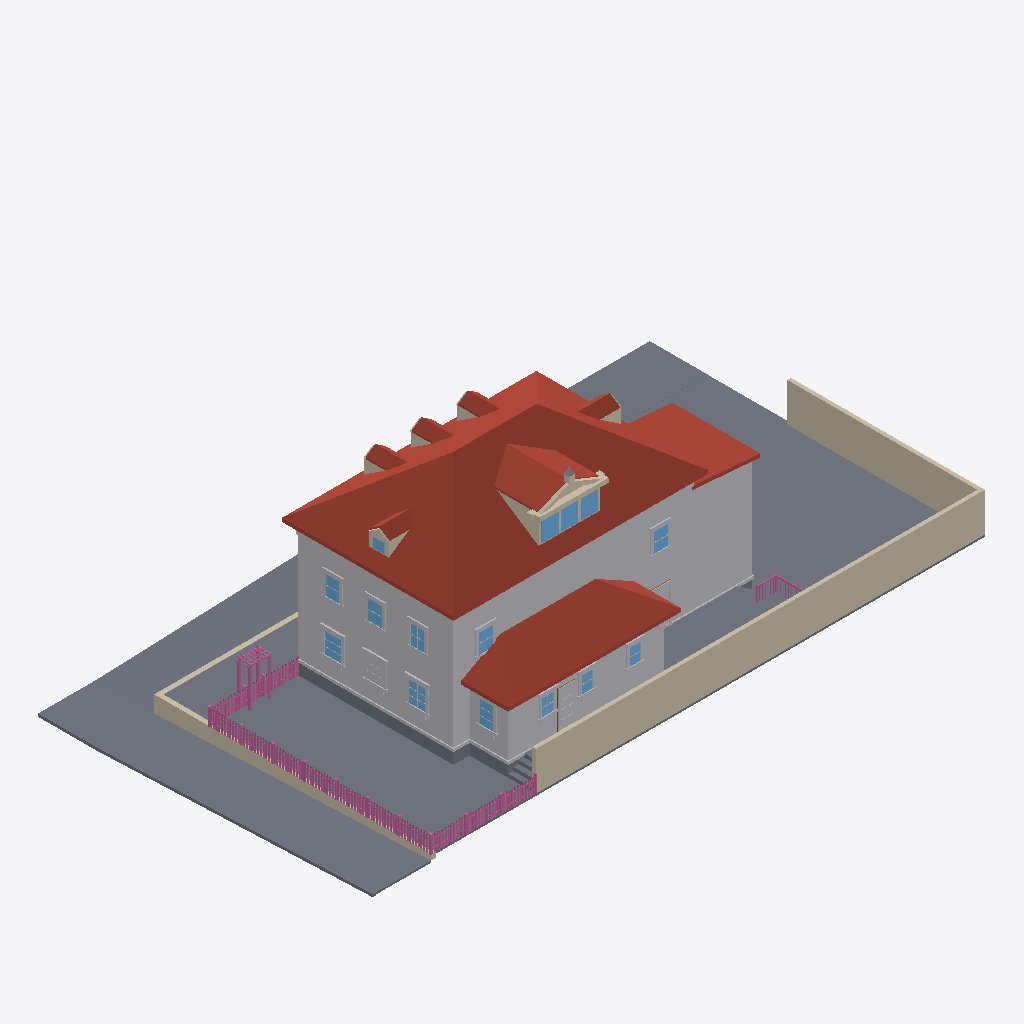
Isometric view of an IFC building model (IFC-SPF (STEP), schema IFC4, length unit metre), seen from the south-west, elements coloured by IFC class: 161 railings (pink), 83 other elements (light grey), 26 walls (beige), 24 slabs (grey), 15 roofs (red-brown), 15 windows (light blue), 1 door (brown).
Extent 33.7 m × 18.5 m × 11.9 m (x, y, z). Elements (856): 357 IfcBuildingElementProxy, 230 IfcRailing, 132 IfcWindow, 81 IfcWall, 37 IfcSlab, 15 IfcRoof, 4 IfcDoor.

HEADER;
FILE_DESCRIPTION(('ViewDefinition[DesignTransferView]'),'2;1');
FILE_NAME('/dev/null','2026-09-05T16:38:28+00:00',(''),(''),'IfcOpenShell 0.8.5','IfcOpenShell 0.8.5','Nobody');
FILE_SCHEMA(('IFC4'));
ENDSEC;
DATA;
#1=IFCPROJECT('1AjjBzDbX0kw4Lh81Tp1xg',$,'Eureka Residence',$,$,$,$,(#10),#5);
#12=IFCSITE('0qEW8ZzAf6fuOry3UJZMyG',$,'Site',$,$,$,$,$,$,$,$,$,$,$);
#13=IFCBUILDING('3EewKom9v9fvVMbrdMtUdC',$,'Eureka House',$,$,$,$,$,$,$,$,$);
#14=IFCBUILDINGSTOREY('385OZz6jb8XBOCNySM$U4s',$,'Site',$,$,$,$,$,$,$);
#18=IFCSLAB('3lbc6nSBP1IBziC72Otw3x',$,'Lot',$,$,#42,#31,$,.BASESLAB.);
#2028=IFCROOF('2KKNIQQTX7ywRJPRSbKa5i',$,'Roof - primary',$,$,#2039,#2029,$,.HIP_ROOF.);
#67=IFCBUILDINGELEMENTPROXY('3ospb_uL1DTfU4XsdCCJ2G',$,'Massing - primary',$,$,#90,#80,$,$);
#20438=IFCWALL('2B419mTQ5CVxRbxsmrOs5x',$,'Lot wall - south',$,$,#20461,#20451,$,$);
#4446=IFCROOF('0bXdRXwdv2re1G5UPtpi6Z',$,'Roof - scullery',$,$,#4457,#4447,$,.SHED_ROOF.);
#28926=IFCSLAB('1mtfFA$1XDJv$oEZ_tJ_Qk',$,'Park strip - west',$,$,#28937,#28927,$,.BASESLAB.);
#20462=IFCWALL('0jp04sTkD5fRllFp6wBtBe',$,'Lot wall - east',$,$,#20482,#20472,$,$);
#4245=IFCBUILDINGELEMENTPROXY('2yBcET7x5CqfPOCwpSa$Yl',$,'Massing - extension',$,$,#4256,#4246,$,$);
#28884=IFCSLAB('2bFSGudVXAVfooc3n$mF4K',$,'Sidewalk - west',$,$,#28895,#28885,$,.BASESLAB.);
#4382=IFCBUILDINGELEMENTPROXY('3uv6rQ7ErFfxf6VGsKx03f',$,'Massing - scullery',$,$,#4393,#4383,$,$);
#28737=IFCSLAB('1AIlyzu2P7Shq4WpJJxzfC',$,'Sidewalk - north',$,$,#28748,#28738,$,.BASESLAB.);
#4287=IFCROOF('2VhTN3MO9CDQVUvLJoprd$',$,'Roof - extension',$,$,#4298,#4288,$,.SHED_ROOF.);
#28692=IFCSLAB('2QeRplsOv1RebCXyfWSiSv',$,'Park strip - north',$,$,#28703,#28693,$,.BASESLAB.);
#29152=IFCWALL('2bf25cv716cwbLZU$5qw$f',$,'Retaining wall - west',$,$,#29163,#29153,$,$);
#28980=IFCSLAB('0OhZew7HzCIvVjWVBsvrnD',$,'Sidewalk - NW corner',$,$,#29000,#28990,$,.BASESLAB.);
#28791=IFCSLAB('2EKK4L$MjCP9p$2U4sVbj3',$,'Park strip - north level',$,$,#28811,#28801,$,.BASESLAB.);
#3047=IFCROOF('3DenVlJgfElBv0hs7jDquF',$,'Shed dormer roof W',$,$,#3058,#3048,$,$);
#19700=IFCSLAB('1POnjgzrX9ixabv5WsHX4P',$,'Deck',$,$,#19720,#19710,$,$);
#43=IFCSLAB('2SPoBtqGr3aBJFvfB7OcXh',$,'Crawlspace - primary',$,$,#66,#56,$,.BASESLAB.);
#28812=IFCSLAB('2ZN0ZkNC1DiuCNdzxwXRQM',$,'Sidewalk - north level',$,$,#28832,#28822,$,.BASESLAB.);
#28968=IFCSLAB('1_kuJwA_5FivHwqbfR6xYl',$,'Curb - west',$,$,#28979,#28969,$,.BASESLAB.);
#19676=IFCSLAB('2CL3bMQo5ChPXbdSsqop1n',$,'Deck',$,$,#19699,#19689,$,$);
#115=IFCBUILDINGELEMENTPROXY('2ELsuBFl5CHf1PyvI369Pf',$,'Belt course - primary',$,$,#135,#125,$,$);
#3089=IFCROOF('0peDcB4$DFDACsLbzAcLOw',$,'Shed dormer roof E',$,$,#3100,#3090,$,$);
#29073=IFCWALL('0zTpn3ZkjFYgT6OwS1a9BJ',$,'Retaining wall - north west of entry',$,$,#29084,#29074,$,$);
#4173=IFCBUILDINGELEMENTPROXY('3lAVh4FU90FRBAepUe1G0y',$,'Water table - primary',$,$,#4193,#4183,$,$);
#3138=IFCWALL('1zLqLJZG11GhXXP5$IWzz1',$,'Pediment cornice',$,$,#3158,#3148,$,$);
#28779=IFCSLAB('0YQm3mRwv4hAkm$V7ivLwh',$,'Curb - north',$,$,#28790,#28780,$,.BASESLAB.);
#4119=IFCROOF('325Ll26O54I8pcZVF$DSYu',$,'Hip dormer west roof S',$,$,#4130,#4120,$,$);
#2289=IFCROOF('3senD8_ivAJgJxYLewsvxD',$,'Dormer 1 roof W',$,$,#2300,#2290,$,$);
#3819=IFCROOF('3N8xCXs7L1FxnyidYXDFnx',$,'Hip dormer east roof S',$,$,#3830,#3820,$,$);
#2589=IFCROOF('1xmf_tGir428z2hhbZSnhi',$,'Dormer 2 roof W',$,$,#2600,#2590,$,$);
#2889=IFCROOF('2D0Sxy79bA$OfzqTjgjtJX',$,'Dormer 3 roof W',$,$,#2900,#2890,$,$);
#4320=IFCSLAB('3z5xvBed5D4ukSdSn7ABcI',$,'Crawlspace - scullery',$,$,#4340,#4330,$,.BASESLAB.);
#2968=IFCWALL('1Y8jnO$Rz58O_05GR2wtWd',$,'Shed dormer cheek W',$,$,#2979,#2969,$,$);
#3447=IFCWINDOW('0JD5BxlJv4huNNWh6zrQRw',$,'Shed dormer window 1',$,$,#3467,#3457,$,$,$,$,$,$);
#10722=IFCBUILDINGELEMENTPROXY('1vHUAvdC18ROOwAPvb4YB$',$,'Back Door part',$,$,#10742,#10732,$,$);
#3489=IFCWINDOW('00lG$O7EzB9xqy7rJvEQLs',$,'Shed dormer window 2',$,$,#3509,#3499,$,$,$,$,$,$);
#3531=IFCWINDOW('31QlBuVmrFxvq8Ha9DOUvK',$,'Shed dormer window 3',$,$,#3551,#3541,$,$,$,$,$,$);
#29022=IFCSLAB('2bT1mFYJr4cuPH6KLj1$bW',$,'Curb - NW corner west',$,$,#29042,#29032,$,.BASESLAB.);
#7644=IFCBUILDINGELEMENTPROXY('0$roFA0V56OBF3PiosKlfr',$,'Window - Dining W (blind)',$,$,#7667,#7657,$,$);
#7857=IFCWINDOW('2RS3YknIP2XPbAlKV3Xboz',$,'Window - Dining W',$,$,#7877,#7867,$,$,$,$,$,$);
#6972=IFCWINDOW('0DFGu3HczCPB4QrSb81TXU',$,'Window - Kitchen W',$,$,#6992,#6982,$,$,$,$,$,$);
#10407=IFCWINDOW('3OEil0tLT0lxOuRlPNmuDY',$,'Window - Scullery E',$,$,#10427,#10417,$,$,$,$,$,$);
#22479=IFCRAILING('1JrUL_9F92vASRxl$x5M6c',$,'Fence rail',$,$,#22499,#22489,$,$);
#11835=IFCWINDOW('1mbIec9f9Eme1kjP8IEo6C',$,'Upper - West 2',$,$,#11855,#11845,$,$,$,$,$,$);
#12171=IFCWINDOW('13Pr6rVgH5C8lBbSAizNxj',$,'Upper - South E',$,$,#12191,#12181,$,$,$,$,$,$);
#22500=IFCRAILING('3CPd41JQnB6ezHE2oypltL',$,'Fence rail',$,$,#22520,#22510,$,$);
#12339=IFCWINDOW('3CHuY5WQ93vfAHGCvvEdYR',$,'Upper - South W',$,$,#12359,#12349,$,$,$,$,$,$);
#3189=IFCWALL('3S6woFoGv3ix4l5ZfWJL3s',$,'Pediment rake',$,$,#3200,#3190,$,$);
#12003=IFCWINDOW('2J5jsiW4D1Cv$P2M3Z0IMZ',$,'Upper - West 3',$,$,#12023,#12013,$,$,$,$,$,$);
#28833=IFCSLAB('2j$KjIVaT99Oq9VhtGoBGX',$,'Curb - north level',$,$,#28853,#28843,$,.BASESLAB.);
#4458=IFCBUILDINGELEMENTPROXY('09MVywoVP1vR7fB1KC$1PI',$,'Water table - scullery',$,$,#4478,#4468,$,$);
#11667=IFCWINDOW('1NZoiHdr96RwzqCio8TjNx',$,'Upper - West 1',$,$,#11687,#11677,$,$,$,$,$,$);
#29001=IFCSLAB('1XaA4jkR15MvkF9cowJV$l',$,'Curb - NW corner north',$,$,#29021,#29011,$,.BASESLAB.);
#9840=IFCWINDOW('2x1NmQ08XEVAfzfnYJ0vlO',$,'Window - Scullery S1',$,$,#9860,#9850,$,$,$,$,$,$);
#10029=IFCWINDOW('1qXKbmKObD09szZkgcZ0As',$,'Window - Scullery S2',$,$,#10049,#10039,$,$,$,$,$,$);
#10218=IFCWINDOW('1Bvv_d8Y92gPL$Zxv3vBec',$,'Window - Scullery S3',$,$,#10238,#10228,$,$,$,$,$,$);
#4299=IFCBUILDINGELEMENTPROXY('1XKBIHL9z1EBTKXYT$2Ndw',$,'Water table - extension',$,$,#4319,#4309,$,$);
#3231=IFCWALL('0XPY5UTLX0Ouo8mHX6mlXY',$,'Pediment rake',$,$,#3242,#3232,$,$);
#28039=IFCRAILING('3OiBdZzcf2hRqywyodOLt1',$,'Trellis post',$,$,#28059,#28049,$,$);
#19805=IFCSLAB('0PQopgkJb5G8shQjORAefv',$,'Deck step W1',$,$,#19825,#19815,$,$);
#19763=IFCSLAB('2PF_BK8ev6Mf1Fs0elENM3',$,'Deck step W0',$,$,#19783,#19773,$,$);
#2173=IFCWALL('3USGGcnTf7aO9LPqwXtyAK',$,'Dormer 1 cheek W',$,$,#2184,#2174,$,$);
#2473=IFCWALL('3nTobow4v5CxtKaXWVSJB7',$,'Dormer 2 cheek W',$,$,#2484,#2474,$,$);
#6927=IFCBUILDINGELEMENTPROXY('1LCVByftv6suYYkxTW0Tp4',$,'Family -) Patio part',$,$,#6950,#6940,$,$);
#3957=IFCWINDOW('287qs94ozFlu76eSbsrg7g',$,'Hip dormer west window',$,$,#3977,#3967,$,$,$,$,$,$);
#2773=IFCWALL('35pElUofXCdOWT_Nwbt0g1',$,'Dormer 3 cheek W',$,$,#2784,#2774,$,$);
#3703=IFCWALL('2Kyx3w6YnBg88ODIRM7gPQ',$,'Hip dormer east cheek S',$,$,#3714,#3704,$,$);
#20483=IFCRAILING('2v9w6quybCtR4Pq4ySwttd',$,'Fence rail',$,$,#20503,#20493,$,$);
#20504=IFCRAILING('3HXnB98dTEwgU_1cadNQTZ',$,'Fence rail',$,$,#20524,#20514,$,$);
#4003=IFCWALL('3LtMnOoZn91APgkT7zM$_N',$,'Hip dormer west cheek S',$,$,#4014,#4004,$,$);
#27997=IFCRAILING('23AG_DbH17rRwBSiMHMx9A',$,'Trellis post',$,$,#28017,#28007,$,$);
#10659=IFCBUILDINGELEMENTPROXY('2lMOUwpeXAaPm2cJnkOF5O',$,'Back Door part',$,$,#10679,#10669,$,$);
#19868=IFCSLAB('3ZH7oSFnbEExHvziIJpKV5',$,'Deck step E3',$,$,#19888,#19878,$,$);
#28060=IFCRAILING('3jRzFSCFzF5eYDaDImrq_z',$,'Trellis post',$,$,#28080,#28070,$,$);
#4077=IFCWALL('2BZQcE4z93LAChUeSsKOVa',$,'Hip dormer west gable',$,$,#4088,#4078,$,$);
#4161=IFCROOF('2WOkkudwvEVQnOU7xtP0n6',$,'Hip dormer west roof N',$,$,#4172,#4162,$,$);
#19847=IFCSLAB('1lvDDZZ2LE6Qf_Vm45Beux',$,'Deck step W2',$,$,#19867,#19857,$,$);
#7098=IFCBUILDINGELEMENTPROXY('1RaWfAlL5DQhKvDP$Mb08h',$,'Header - Window - Kitchen W',$,$,#7118,#7108,$,$);
#7773=IFCBUILDINGELEMENTPROXY('3RwZtyBprEFfem4Xh1MvsZ',$,'Header - Window - Dining W (blind)',$,$,#7793,#7783,$,$);
#7983=IFCBUILDINGELEMENTPROXY('0e4LFFFfPDu8ZxL4VYmlkc',$,'Header - Window - Dining W',$,$,#8003,#7993,$,$);
#10428=IFCBUILDINGELEMENTPROXY('3ES3tVX217owVNXOZaJPXu',$,'Casing - Window - Scullery E',$,$,#10448,#10438,$,$);
#2631=IFCROOF('1vqMKk_LH3PRbfviI7wzPb',$,'Dormer 2 roof E',$,$,#2642,#2632,$,$);
#7668=IFCBUILDINGELEMENTPROXY('2ATDuhA_n75eB_oC4sI13T',$,'Casing - Window - Dining W (blind)',$,$,#7688,#7678,$,$);
#3861=IFCROOF('2PBoga9ZL8DPWUqHvpGu59',$,'Hip dormer east roof N',$,$,#3872,#3862,$,$);
#2331=IFCROOF('2MBtEVcGnFAPl5C3Dzd01Z',$,'Dormer 1 roof E',$,$,#2342,#2332,$,$);
#2931=IFCROOF('23QtTeLC5EEulTjYodFMjm',$,'Dormer 3 roof E',$,$,#2942,#2932,$,$);
#12213=IFCBUILDINGELEMENTPROXY('25KJiqakr9JOUAex52_brB',$,'Casing - Upper - South E',$,$,#12233,#12223,$,$);
#12381=IFCBUILDINGELEMENTPROXY('1rHq_8QI9EFwTiqdMHPFtl',$,'Casing - Upper - South W',$,$,#12401,#12391,$,$);
#6993=IFCBUILDINGELEMENTPROXY('3IAsG0I9b3Ff3o1nEtqY3F',$,'Casing - Window - Kitchen W',$,$,#7013,#7003,$,$);
#11688=IFCBUILDINGELEMENTPROXY('1wkneW92n7FxO6DNS6lVl3',$,'Casing - Upper - West 1',$,$,#11708,#11698,$,$);
#11709=IFCBUILDINGELEMENTPROXY('0E66$curzBSuUk5aTu6Qy7',$,'Casing - Upper - West 1',$,$,#11729,#11719,$,$);
#7878=IFCBUILDINGELEMENTPROXY('0SpMW8aOnEQuKHLG$hthVJ',$,'Casing - Window - Dining W',$,$,#7898,#7888,$,$);
#28018=IFCRAILING('2ZzYvyxsvFMwfvhxoiCioC',$,'Trellis post',$,$,#28038,#28028,$,$);
#7899=IFCBUILDINGELEMENTPROXY('3$YcfwULD3DeMNSqVwx0Ey',$,'Casing - Window - Dining W',$,$,#7919,#7909,$,$);
#11856=IFCBUILDINGELEMENTPROXY('1lNn0fifb7PfyHPP$2m7yL',$,'Casing - Upper - West 2',$,$,#11876,#11866,$,$);
#12024=IFCBUILDINGELEMENTPROXY('3MF84WSNfEPRmXbwo_x1qm',$,'Casing - Upper - West 3',$,$,#12044,#12034,$,$);
#3873=IFCWALL('0KK5NC0cHDIBuTlrPLD7o$',$,'Hip dormer west jamb S',$,$,#3893,#3883,$,$);
#3426=IFCWALL('0dMN9aQJ5Ddwv21aXx2uEX',$,'Shed dormer jamb 0',$,$,#3446,#3436,$,$);
#7731=IFCBUILDINGELEMENTPROXY('3FCfx2Ja59pBDhI3iGyo_W',$,'Sill - Window - Dining W (blind)',$,$,#7751,#7741,$,$);
#7941=IFCBUILDINGELEMENTPROXY('2qjUNIiS5DUOBYaxTftavB',$,'Sill - Window - Dining W',$,$,#7961,#7951,$,$);
#7056=IFCBUILDINGELEMENTPROXY('1LJy1L$QX6PBV$7h7vpGMg',$,'Sill - Window - Kitchen W',$,$,#7076,#7066,$,$);
#10638=IFCBUILDINGELEMENTPROXY('2wPCFVXWr3ZhIue16MO2lG',$,'Back Door part',$,$,#10658,#10648,$,$);
#6822=IFCBUILDINGELEMENTPROXY('2w5Ycn$8XFfAjn0xncRxw0',$,'Family -) Patio part',$,$,#6842,#6832,$,$);
#10344=IFCBUILDINGELEMENTPROXY('2LThftRsD3zRwKjX9khigD',$,'Header - Window - Scullery S3',$,$,#10364,#10354,$,$);
#10071=IFCBUILDINGELEMENTPROXY('3jFmjXYETBWhCw3zfZ2BKx',$,'Casing - Window - Scullery S2',$,$,#10091,#10081,$,$);
#10155=IFCBUILDINGELEMENTPROXY('3Vo7rPl_DC_eVLnJT1dOMr',$,'Header - Window - Scullery S2',$,$,#10175,#10165,$,$);
#3327=IFCWALL('1XWSHtW6r8cO1aUFl2m$TZ',$,'Pediment acroterion plinth',$,$,#3347,#3337,$,$);
#9861=IFCBUILDINGELEMENTPROXY('1e$VjEfbz6RgosjehHuAlG',$,'Casing - Window - Scullery S1',$,$,#9881,#9871,$,$);
#9966=IFCBUILDINGELEMENTPROXY('2c6x$EWYH5lw02GP91TFcY',$,'Header - Window - Scullery S1',$,$,#9986,#9976,$,$);
#10449=IFCBUILDINGELEMENTPROXY('3GSUmrfkr9hhlNDPL8bLez',$,'Casing - Window - Scullery E',$,$,#10469,#10459,$,$);
#19910=IFCRAILING('2t$AU_Ghn5NPcOvjODea2Q',$,'Deck rail E cap',$,$,#19933,#19923,$,$);
#9882=IFCBUILDINGELEMENTPROXY('1ViMdZPw9BhfEprDkcYBtD',$,'Casing - Window - Scullery S1',$,$,#9902,#9892,$,$);
#10491=IFCBUILDINGELEMENTPROXY('0aUjuWUhv7lv8eWyvsMtTi',$,'Sill - Window - Scullery E',$,$,#10511,#10501,$,$);
#7014=IFCBUILDINGELEMENTPROXY('12NaNMBvbD4Qm23MJyD2rB',$,'Casing - Window - Kitchen W',$,$,#7034,#7024,$,$);
#7689=IFCBUILDINGELEMENTPROXY('2Y34a_$wz7bho4Kx9rtVgx',$,'Casing - Window - Dining W (blind)',$,$,#7709,#7699,$,$);
#10050=IFCBUILDINGELEMENTPROXY('06$OobVa5FU8h_OJMXtbXP',$,'Casing - Window - Scullery S2',$,$,#10070,#10060,$,$);
#22437=IFCRAILING('0lNDeKCpzCihv89a$vnlqt',$,'Fence post',$,$,#22457,#22447,$,$);
#12045=IFCBUILDINGELEMENTPROXY('1A$cELnbHEQOEZSRm$Si3i',$,'Casing - Upper - West 3',$,$,#12065,#12055,$,$);
#22353=IFCRAILING('1koIJBTeP4VO4KTbxFtr8X',$,'Fence post',$,$,#22373,#22363,$,$);
#3126=IFCWALL('3ls5nwKrz5GQck6VWpsFZR',$,'Pediment tympanum',$,$,#3137,#3127,$,$);
#7962=IFCBUILDINGELEMENTPROXY('19geLXLKD9hhaxsTxx5dPg',$,'Apron - Window - Dining W',$,$,#7982,#7972,$,$);
#7077=IFCBUILDINGELEMENTPROXY('1nudxFxVL3v9iYu2DuUqbN',$,'Apron - Window - Kitchen W',$,$,#7097,#7087,$,$);
#11772=IFCBUILDINGELEMENTPROXY('3uZEPI5U1CqghhYdHvpi6h',$,'Header - Upper - West 1',$,$,#11792,#11782,$,$);
#11877=IFCBUILDINGELEMENTPROXY('0owwNOcU97lOTkS5xKRn2U',$,'Casing - Upper - West 2',$,$,#11897,#11887,$,$);
#12444=IFCBUILDINGELEMENTPROXY('0bvgONPELAqh$bXVFgMQUC',$,'Header - Upper - South W',$,$,#12464,#12454,$,$);
#11940=IFCBUILDINGELEMENTPROXY('2XAgmGouHDnf1sKgYSnRAH',$,'Header - Upper - West 2',$,$,#11960,#11950,$,$);
#12276=IFCBUILDINGELEMENTPROXY('2e_yyzA1D5khHU1Ok4slTH',$,'Header - Upper - South E',$,$,#12296,#12286,$,$);
#12108=IFCBUILDINGELEMENTPROXY('3BEsgtQZ9FGfcCzXeqqL$9',$,'Header - Upper - West 3',$,$,#12128,#12118,$,$);
#9924=IFCBUILDINGELEMENTPROXY('228ZHPdbP46hFUAXdO54KZ',$,'Sill - Window - Scullery S1',$,$,#9944,#9934,$,$);
#10113=IFCBUILDINGELEMENTPROXY('3uWfWNECrD38m$nVpj0$FS',$,'Sill - Window - Scullery S2',$,$,#10133,#10123,$,$);
#10302=IFCBUILDINGELEMENTPROXY('0qMKIS5DX17ef_W0iPVteV',$,'Sill - Window - Scullery S3',$,$,#10322,#10312,$,$);
#7752=IFCBUILDINGELEMENTPROXY('30IcJFuOLEouzZPsPk6gHz',$,'Apron - Window - Dining W (blind)',$,$,#7772,#7762,$,$);
#12192=IFCBUILDINGELEMENTPROXY('1VPx6mRaT7mgU2VwcRkw8O',$,'Casing - Upper - South E',$,$,#12212,#12202,$,$);
#3372=IFCBUILDINGELEMENTPROXY('0IMKQehAv6D9y9NTj50OL_',$,'Pediment acroterion',$,$,#3383,#3373,$,$);
#3510=IFCWALL('3MlN6MXAn8WfJS1vlTP37u',$,'Shed dormer jamb 2',$,$,#3530,#3520,$,$);
#10239=IFCBUILDINGELEMENTPROXY('12XoXqn9b1vh5ixF1_wjMy',$,'Casing - Window - Scullery S3',$,$,#10259,#10249,$,$);
#10260=IFCBUILDINGELEMENTPROXY('3xyBPJw6zAfv8oEcSsgRmg',$,'Casing - Window - Scullery S3',$,$,#10280,#10270,$,$);
#12087=IFCBUILDINGELEMENTPROXY('3U_m3dnSnB09wBqxO6BIAi',$,'Sill - Upper - West 3',$,$,#12107,#12097,$,$);
#6864=IFCBUILDINGELEMENTPROXY('0BZEtj7Yv5CREaLR_2eXBs',$,'Family -) Patio part',$,$,#6884,#6874,$,$);
#11919=IFCBUILDINGELEMENTPROXY('2YHlqyZG97oQdJH82SqLGe',$,'Sill - Upper - West 2',$,$,#11939,#11929,$,$);
#12360=IFCBUILDINGELEMENTPROXY('3c6HBWSmTATBh0bn_ybGs2',$,'Casing - Upper - South W',$,$,#12380,#12370,$,$);
#19889=IFCSLAB('0HxRwB2Ev8y9Egp2tPNZrd',$,'Deck step W3',$,$,#19909,#19899,$,$);
#26491=IFCRAILING('2r6yOngO136PBc95Z$pQzD',$,'Fence post',$,$,#26511,#26501,$,$);
#3894=IFCWALL('3EC5w77zH269EY3_nWGfnx',$,'Hip dormer west jamb N',$,$,#3914,#3904,$,$);
#10512=IFCBUILDINGELEMENTPROXY('15DWuDROb88R68Xl1tW9fC',$,'Apron - Window - Scullery E',$,$,#10532,#10522,$,$);
#12255=IFCBUILDINGELEMENTPROXY('2l$B2amn1BwPi7UlOzee_n',$,'Sill - Upper - South E',$,$,#12275,#12265,$,$);
#22395=IFCRAILING('14_gG9S6TCg8463o6Fs_gl',$,'Fence post',$,$,#22415,#22405,$,$);
#3273=IFCWALL('0epTJBNzDEDB_n2BZIWr6E',$,'Pediment cornice return',$,$,#3284,#3274,$,$);
#10617=IFCDOOR('1itwPOXDL9POrcaGXypzb1',$,'Back Door',$,$,#10637,#10627,$,$,$,$,$,$);
#3384=IFCWALL('2tdOcjTFfAJOxe4411d1O_',$,'Shed dormer sill',$,$,#3404,#3394,$,$);
#11751=IFCBUILDINGELEMENTPROXY('3kzdz_JCHBZQSpckWM5Rcn',$,'Sill - Upper - West 1',$,$,#11771,#11761,$,$);
#4194=IFCSLAB('3Qux5P6Hb1HRTmTlVp19WZ',$,'Crawlspace - extension',$,$,#4214,#4204,$,.BASESLAB.);
#20249=IFCRAILING('3FiVI5nK18F9i0TbnLfbgE',$,'Deck rail S cap',$,$,#20269,#20259,$,$);
#7920=IFCBUILDINGELEMENTPROXY('0C8RPA3XP2e8oxyfh57uPV',$,'Casing - Window - Dining W',$,$,#7940,#7930,$,$);
#26533=IFCRAILING('3AJTm0amzA79qDX5BvIrnx',$,'Fence post',$,$,#26553,#26543,$,$);
#11898=IFCBUILDINGELEMENTPROXY('1KvSrzVybEeQTA3JX7bQVv',$,'Casing - Upper - West 2',$,$,#11918,#11908,$,$);
#26323=IFCRAILING('3DOryqbZb9zQ8ls1bX_rdn',$,'Fence post',$,$,#26343,#26333,$,$);
#10323=IFCBUILDINGELEMENTPROXY('165DeJlc5B49JYC8f8sef1',$,'Apron - Window - Scullery S3',$,$,#10343,#10333,$,$);
#28081=IFCRAILING('22I0ydD2XA8wvS8A3jgXZL',$,'Trellis beam',$,$,#28101,#28091,$,$);
#10134=IFCBUILDINGELEMENTPROXY('2mTIpIuAP54R_vm4iK5xsM',$,'Apron - Window - Scullery S2',$,$,#10154,#10144,$,$);
#12066=IFCBUILDINGELEMENTPROXY('3wHXlHrT14Ix_mCW0ZXl0L',$,'Casing - Upper - West 3',$,$,#12086,#12076,$,$);
#12234=IFCBUILDINGELEMENTPROXY('29H833YrHCcOvVkUA7ISO0',$,'Casing - Upper - South E',$,$,#12254,#12244,$,$);
#26175=IFCRAILING('0USngBOdz8cAZnGWiaCrWq',$,'Fence picket',$,$,#26186,#26176,$,$);
#26788=IFCRAILING('3FBirKfAPBNBTeXPoxzbgv',$,'Fence picket',$,$,#26799,#26789,$,$);
#9945=IFCBUILDINGELEMENTPROXY('2vLhxOEKfCtgon1D6j_WB5',$,'Apron - Window - Scullery S1',$,$,#9965,#9955,$,$);
#11730=IFCBUILDINGELEMENTPROXY('19YOfioDjD1R87wmu1ZNUe',$,'Casing - Upper - West 1',$,$,#11750,#11740,$,$);
#23120=IFCRAILING('1X08py1$L8ThWhKCljsJIm',$,'Fence picket',$,$,#23131,#23121,$,$);
#12402=IFCBUILDINGELEMENTPROXY('36QnHclrfD4e6vtPFnNfmT',$,'Casing - Upper - South W',$,$,#12422,#12412,$,$);
#24342=IFCRAILING('36vaaAYG9EXgIQfGN2uEVV',$,'Fence picket',$,$,#24353,#24343,$,$);
#24953=IFCRAILING('1IE6aEWODEF82w2SiN$kU1',$,'Fence picket',$,$,#24964,#24954,$,$);
#27478=IFCRAILING('0xY5h3Y459zfYbmzCJ1lto',$,'Fence picket',$,$,#27489,#27479,$,$);
#20983=IFCRAILING('3EyxYbDfz9jA4Fgg3vMA$g',$,'Fence picket',$,$,#20994,#20984,$,$);
#21594=IFCRAILING('3SAM6cO8TAP8gDxHzjnbcc',$,'Fence picket',$,$,#21605,#21595,$,$);
#22205=IFCRAILING('31mW2BVkXBNQaBWnWCOQ64',$,'Fence picket',$,$,#22216,#22206,$,$);
#23731=IFCRAILING('3o8eGE0XDD4ORgaQsXxAxS',$,'Fence picket',$,$,#23742,#23732,$,$);
#27328=IFCRAILING('2GtsMgt4XDP8aVKuHkcBxd',$,'Fence rail',$,$,#27348,#27338,$,$);
#25564=IFCRAILING('3vbqSA_bTBhAKGrjns$3JK',$,'Fence picket',$,$,#25575,#25565,$,$);
#28415=IFCRAILING('0oFcpYAoj4vf7atEuw0VFr',$,'Fence picket',$,$,#28426,#28416,$,$);
#3468=IFCWALL('223XwhuFj3EhnUW42oISkk',$,'Shed dormer jamb 1',$,$,#3488,#3478,$,$);
#7035=IFCBUILDINGELEMENTPROXY('2XP6n8aXv4LBChJweCCYh7',$,'Casing - Window - Kitchen W',$,$,#7055,#7045,$,$);
#10680=IFCBUILDINGELEMENTPROXY('1eiRCZZKnEQP7ZmXsWPvOV',$,'Back Door part',$,$,#10700,#10690,$,$);
#3552=IFCWALL('3mm5i0rM91Hv9zTHHafu9S',$,'Shed dormer jamb end',$,$,#3572,#3562,$,$);
#26365=IFCRAILING('2yKVrj3I5E2gtGmfKrbCK4',$,'Fence post',$,$,#26385,#26375,$,$);
#26407=IFCRAILING('1KLmqdHw1EUv$Jns18vqaS',$,'Fence post',$,$,#26427,#26417,$,$);
#26617=IFCRAILING('0TPFJI7Af1wBfomnRgXlYh',$,'Fence rail',$,$,#26637,#26627,$,$);
#26638=IFCRAILING('088IU0y9r51A4XyoqlhIiN',$,'Fence rail',$,$,#26658,#26648,$,$);
ENDSEC;
